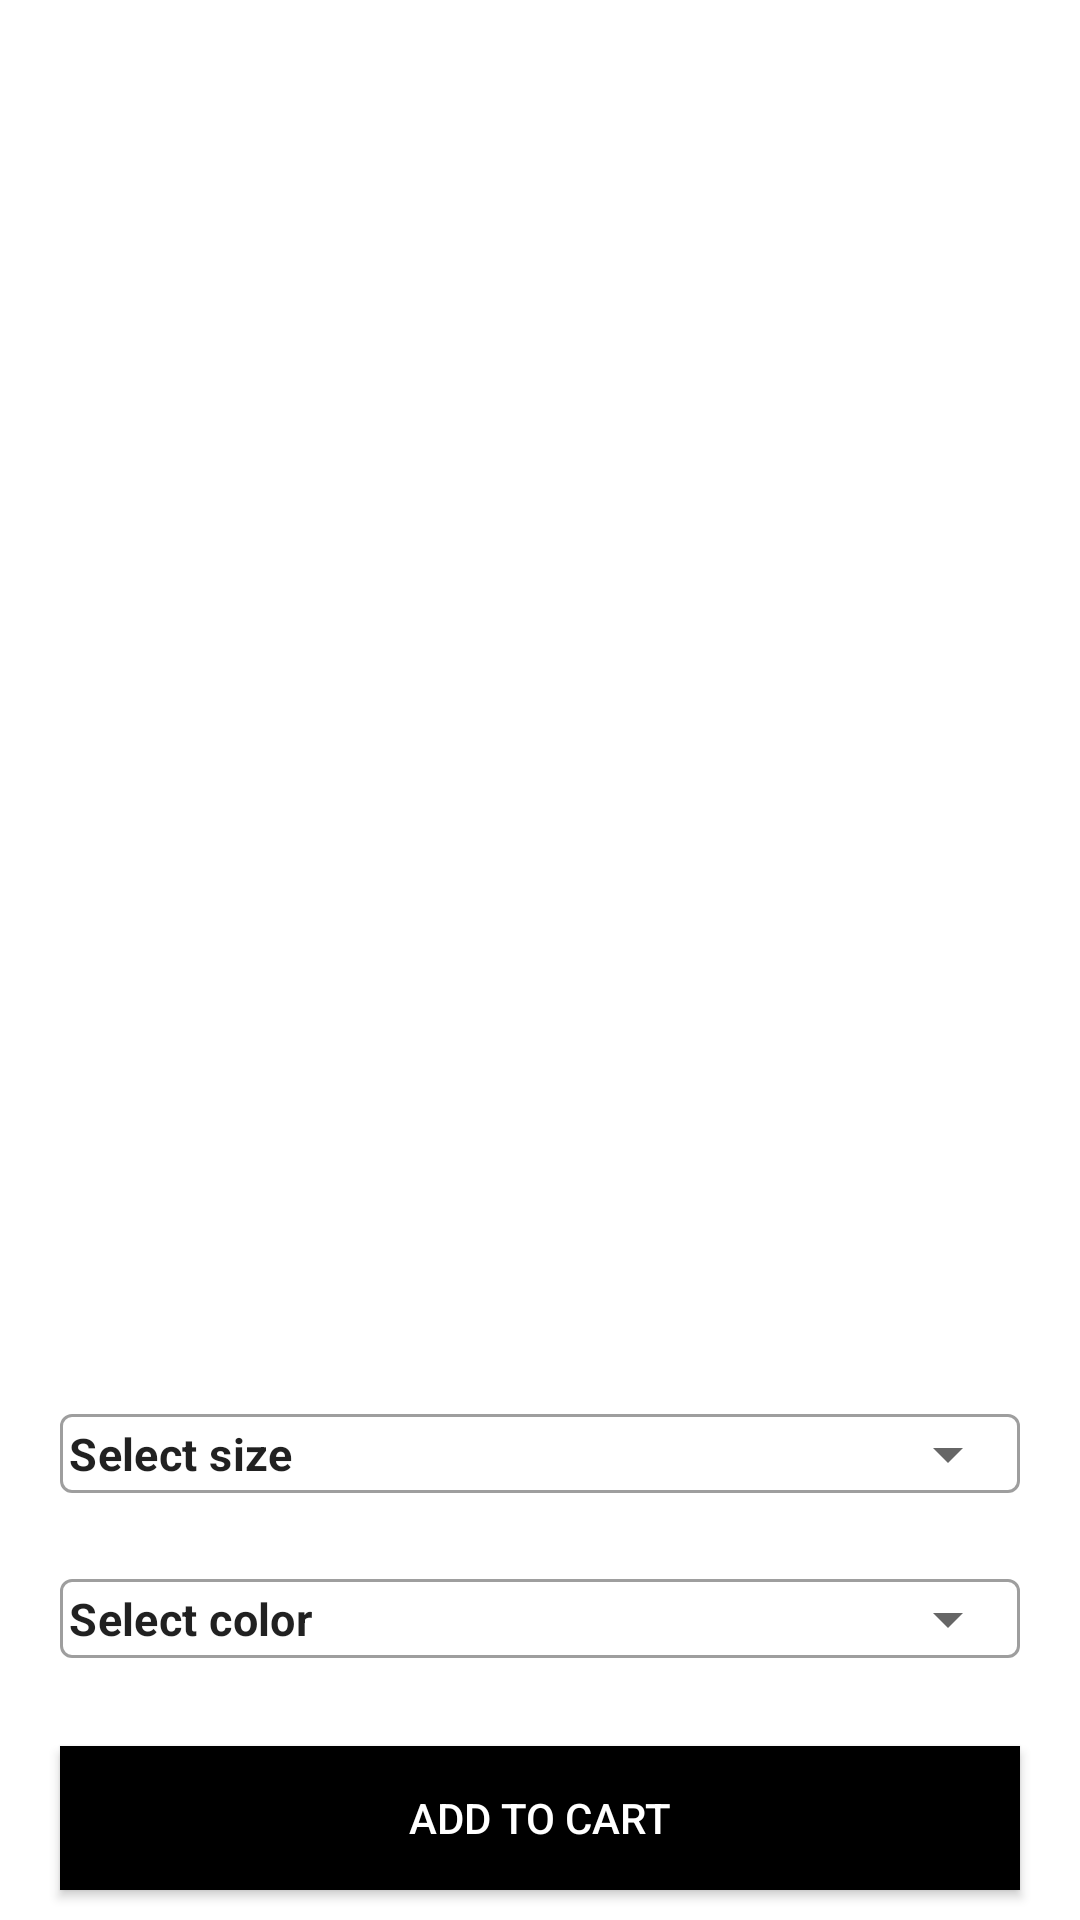

This screen was rendered from an Android layout file. Write that file and the resources it references.
<!-- AndroidManifest.xml: application theme Theme.ClothingApp -->
<!-- res/layout/activity_productdetails.xml -->
<?xml version="1.0" encoding="utf-8"?>
<androidx.constraintlayout.widget.ConstraintLayout xmlns:android="http://schemas.android.com/apk/res/android"
    xmlns:app="http://schemas.android.com/apk/res-auto"
    xmlns:tools="http://schemas.android.com/tools"
    android:layout_width="match_parent"
    android:layout_height="match_parent"
    tools:context=".ui.activities.productDetails.ProductDetailsActivity"
    tools:ignore="MissingDefaultResource">

    <Button
        android:id="@+id/backToMain"
        android:layout_width="32dp"
        android:layout_height="24dp"
        android:layout_marginLeft="15dp"
        android:layout_marginStart="15dp"
        android:layout_marginTop="14dp"
        android:background="@drawable/ic_arrow_back_24"
        app:layout_constraintLeft_toLeftOf="parent"
        app:layout_constraintTop_toTopOf="parent"
        />

    
    <ImageView
        android:layout_width="match_parent"
        android:layout_height="560dp"
        android:id="@+id/iv_product"
        app:layout_constraintTop_toTopOf="parent"
        app:layout_constraintLeft_toLeftOf="parent"
        app:layout_constraintRight_toRightOf="parent"
        android:layout_marginBottom="20dp"
        android:scaleType="fitXY"
        >

    </ImageView>
    

    <LinearLayout
        android:id="@+id/containter"
        android:layout_width="match_parent"
        android:layout_height="wrap_content"
        app:layout_constraintBottom_toTopOf="@id/add_to_cart"
        app:layout_constraintRight_toRightOf="parent"
        app:layout_constraintLeft_toLeftOf="parent"
        android:orientation="vertical"
        android:paddingBottom="20dp"
        android:paddingLeft="20dp"
        android:paddingRight="20dp"
        android:background="@drawable/buttonshape3">


        <TextView
            android:layout_width="match_parent"
            android:layout_height="wrap_content"
            android:id="@+id/tv_product_price"
            android:layout_marginTop="20dp"
            android:textSize="16sp"
            android:textColor="@color/black"
            android:textStyle="bold"
            >
        </TextView>
        
        <TextView
            android:layout_width="match_parent"
            android:layout_height="wrap_content"
            android:id="@+id/tv_product_name"
            app:layout_constraintLeft_toLeftOf="parent"
            app:layout_constraintRight_toRightOf="parent"
            app:layout_constraintTop_toBottomOf="@id/tv_product_price"
            android:layout_marginTop="10dp"
            android:textSize="15sp"
            android:textColor="@color/black"
            android:gravity="center_vertical"
            >
        </TextView>
        

        <com.google.android.material.textfield.TextInputLayout
            style="@style/Widget.MaterialComponents.TextInputLayout.OutlinedBox.ExposedDropdownMenu"
            android:layout_marginTop="15dp"
            android:id="@+id/size_menu"
            android:layout_width="match_parent"
            android:layout_height="50dp"
            app:layout_constraintTop_toBottomOf="@id/tv_product_name"

            >

            <AutoCompleteTextView
                android:id="@+id/autoCompleteTextView_size"
                android:layout_width="match_parent"
                android:layout_height="wrap_content"
                android:inputType="none"
                android:textSize="15sp"
                android:text="@string/select_size"
                android:padding="3dp"
                android:gravity="center_vertical"
                android:textStyle="bold"
                />
        </com.google.android.material.textfield.TextInputLayout>

        <com.google.android.material.textfield.TextInputLayout
            style="@style/Widget.MaterialComponents.TextInputLayout.OutlinedBox.ExposedDropdownMenu"
            android:layout_marginTop="5dp"
            android:id="@+id/color_menu"
            android:layout_width="match_parent"
            android:layout_height="50dp"
            app:layout_constraintTop_toBottomOf="@id/size_menu"
            >

            <AutoCompleteTextView
                android:id="@+id/autoCompleteTextView_color"
                android:layout_width="match_parent"
                android:layout_height="wrap_content"
                android:inputType="none"
                android:textSize="15sp"
                android:text="@string/select_color"
                android:padding="3dp"
                android:gravity="center_vertical"
                android:textStyle="bold"
                />
        </com.google.android.material.textfield.TextInputLayout>

    </LinearLayout>


    
    <androidx.appcompat.widget.AppCompatButton
        android:layout_width="match_parent"
        android:layout_height="wrap_content"
        android:id="@+id/add_to_cart"
        app:layout_constraintBottom_toBottomOf="parent"
        android:background="@drawable/buttonshape"
        android:textColor="@color/white"
        android:text="@string/add_to_cart"
        android:layout_marginBottom="10dp"
        android:layout_marginRight="20dp"
        android:layout_marginLeft="20dp">

    </androidx.appcompat.widget.AppCompatButton>



</androidx.constraintlayout.widget.ConstraintLayout>
<!-- resources referenced by this layout -->
<resources>
  <!-- drawable buttonshape (drawable) -->
  <?xml version="1.0" encoding="utf-8"?>
  <shape xmlns:android="http://schemas.android.com/apk/res/android" android:shape="rectangle" >
      <corners
          android:topLeftRadius="0dp"
          android:topRightRadius="0dp"
          android:bottomLeftRadius="0dp"
          android:bottomRightRadius="0dp"
          />
      <solid
          android:color="#000000"
          />
  </shape>
  <!-- drawable buttonshape3 (drawable) -->
  <?xml version="1.0" encoding="utf-8"?>
  <shape xmlns:android="http://schemas.android.com/apk/res/android"
      android:shape="rectangle" >
      <corners
          android:bottomLeftRadius="0dp"
          android:bottomRightRadius="0dp"
          android:topLeftRadius="10dp"
          android:topRightRadius="10dp" />
      <solid android:color="#FFFFFF" />
      <stroke
          android:width="10dp"
          android:color="@color/white" />
  </shape>
  <string name="add_to_cart">Add to cart</string>
  <string name="select_color">Select color</string>
  <string name="select_size">Select size</string>
  <style name="Theme.ClothingApp" parent="Theme.MaterialComponents.DayNight.NoActionBar">
          
          <item name="colorPrimary">@color/black</item>
          <item name="colorPrimaryVariant">@color/black</item>
          <item name="colorOnPrimary">@color/white</item>
          
          <item name="colorSecondary">@color/teal_200</item>
          <item name="colorSecondaryVariant">@color/teal_700</item>
          <item name="colorOnSecondary">@color/black</item>
          
          <item name="android:statusBarColor" tools:targetApi="l">?attr/colorPrimaryVariant</item>
          
          <item name="android:textColorHint">#676767</item>
      </style>
  <!-- not gathered from this repository: default colours our renderer supplied (Android Studio template values) -->
  <color name="teal_200">#FF03DAC5</color>
  <color name="teal_700">#FF018786</color>
  <color name="black">#FF000000</color>
  <color name="white">#FFFFFFFF</color>
</resources>
